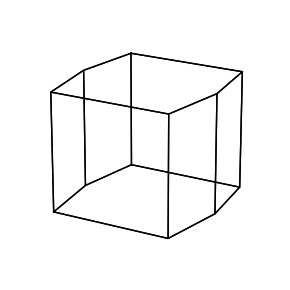

Here is the Python script that generated this plot:
import numpy as np
import matplotlib.pyplot as plt
from mpl_toolkits.mplot3d import Axes3D
from scipy.spatial import Voronoi

def get_brillouin_zone_3d(cell):
    cell = np.asarray(cell, dtype=float)
    assert cell.shape == (3, 3)

    px, py, pz = np.tensordot(cell, np.mgrid[-1:2, -1:2, -1:2], axes=[0, 0])
    points = np.c_[px.ravel(), py.ravel(), pz.ravel()]

    vor = Voronoi(points)

    bz_facets = []
    bz_ridges = []
    bz_vertices = []

    for pid, rid in zip(vor.ridge_points, vor.ridge_vertices):
        if pid[0] == 13 or pid[1] == 13:
            bz_ridges.append(vor.vertices[np.r_[rid, [rid[0]]]])
            bz_facets.append(vor.vertices[rid])
            bz_vertices += rid

    bz_vertices = list(set(bz_vertices))

    return vor.vertices[bz_vertices], bz_ridges, bz_facets

cell = np.array([[1.98985, -7.235,0.0],
                 [1.98985,  7.235, 0.0],
                 [0.0,     0.0,  13.676]])


v, e, f = get_brillouin_zone_3d(cell)

fig = plt.figure(figsize=(3, 3), dpi=300)
ax = fig.add_subplot(111, projection='3d')
for ridge in e:
    ax.plot(ridge[:, 0], ridge[:, 1], ridge[:, 2], color='black', lw=1.0)

ax.set_axis_off()
ax.view_init(elev=20, azim=30) 

plt.tight_layout()
plt.show()
